The GitHub repository rdk004/CNN_WBC_Classifier contains a labelled image folder "actual_training_testing_data" with 8 categories: basophil, eosinophil, erythroblast, immature granulocyte, lymphocyte, monocyte, neutrophil, thrombocyte. Examples follow, each with its label.

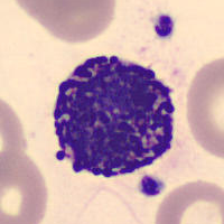
Label: basophil

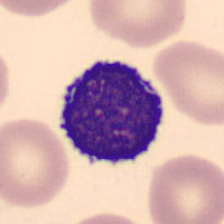
Label: lymphocyte

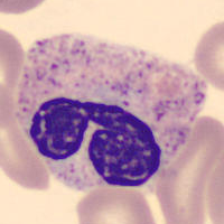
Label: neutrophil

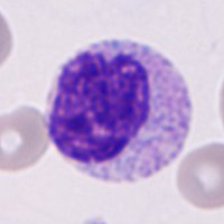
Label: immature granulocyte

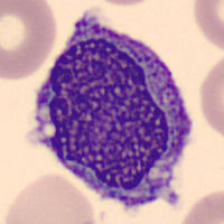
Label: monocyte

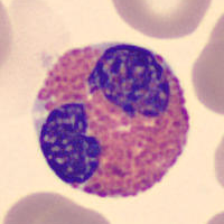
Label: eosinophil
